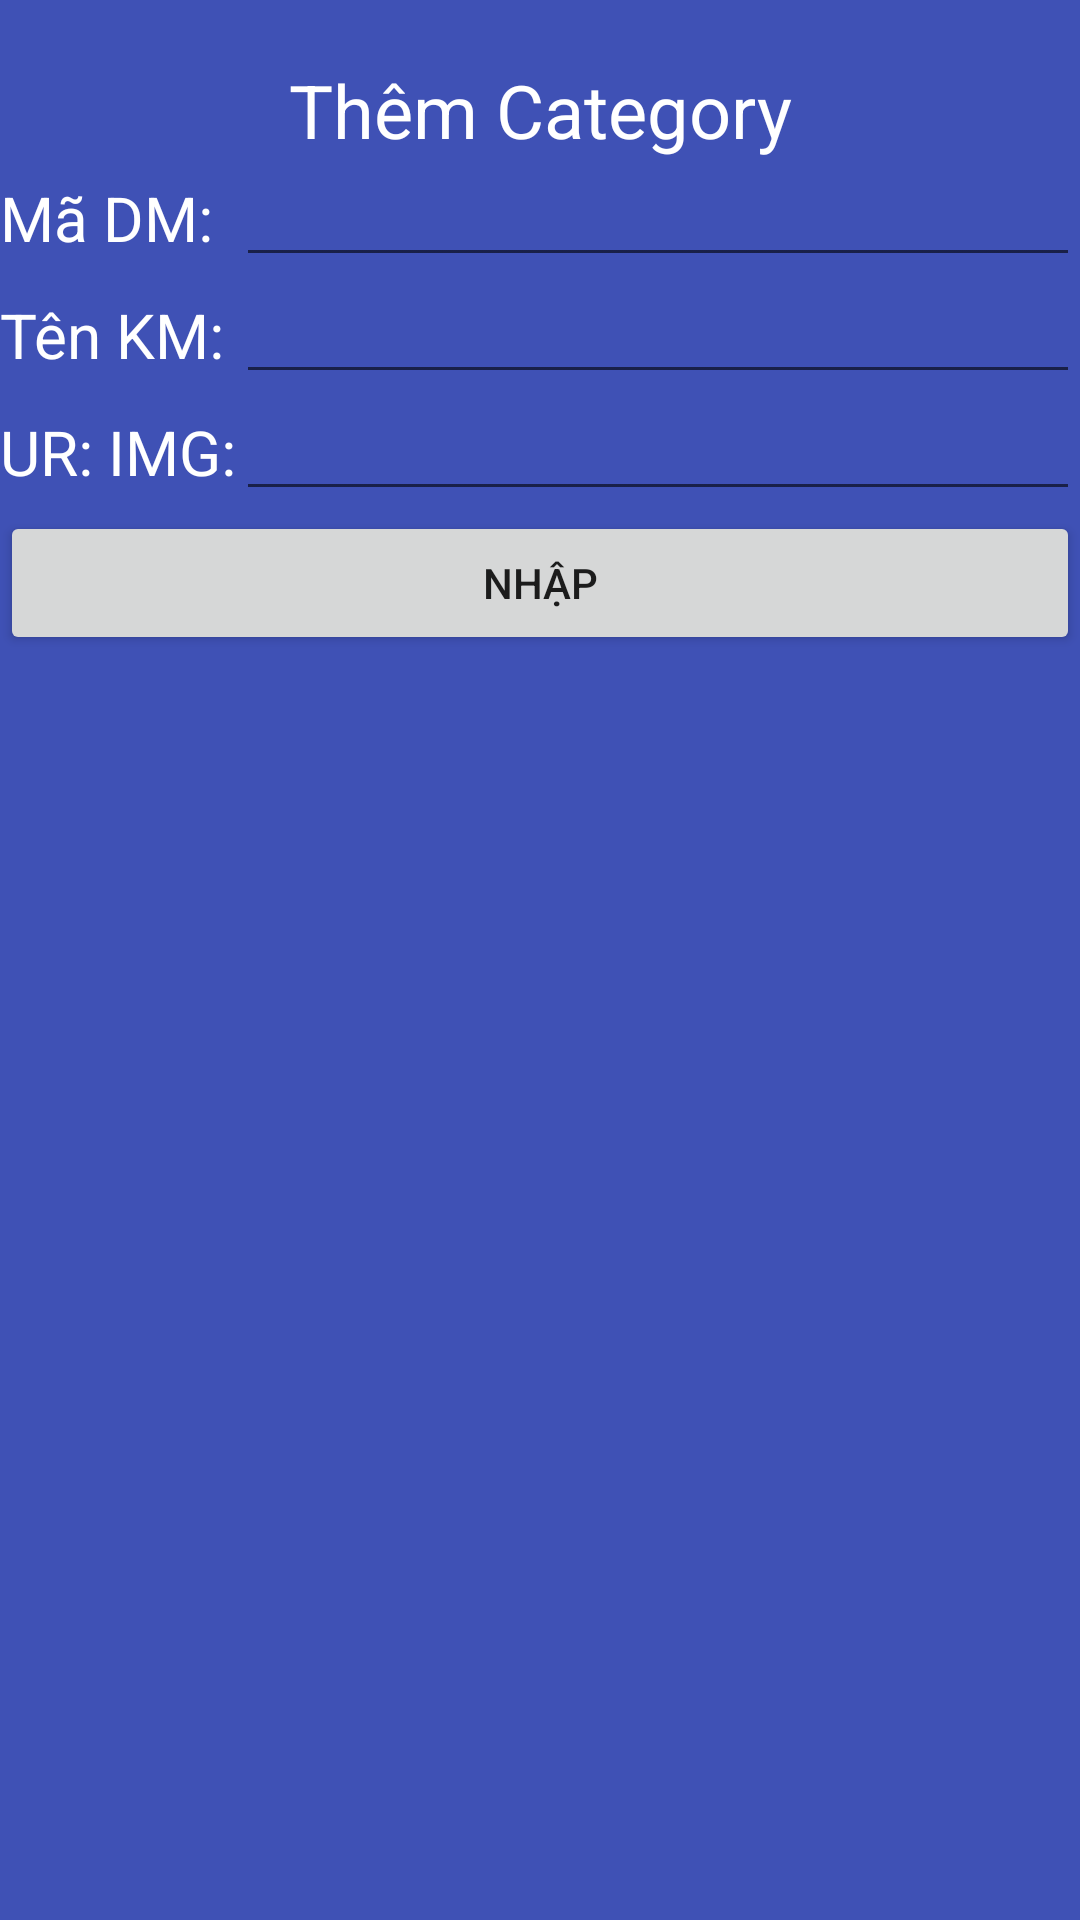

Android layout source for this screen:
<!-- AndroidManifest.xml: application theme Theme.JoLeBeFood -->
<!-- res/layout/import_category.xml -->
<?xml version="1.0" encoding="utf-8"?>
<FrameLayout xmlns:android="http://schemas.android.com/apk/res/android"
    xmlns:tools="http://schemas.android.com/tools"
    android:layout_width="match_parent"
    android:layout_height="match_parent"
    android:background="@color/tab_rate"
    tools:context=".fragment.tab_home.RateFragment">

    <LinearLayout
        android:layout_width="match_parent"
        android:layout_height="match_parent"

        android:orientation="vertical">

        <TextView
            android:layout_width="match_parent"
            android:layout_height="wrap_content"
            android:text="Thêm Category"
            android:paddingTop="20dp"
            android:gravity="center"
            android:textColor="@color/white"
            android:textSize="12pt"
            />

        <TableLayout
            android:layout_width="match_parent"
            android:layout_height="wrap_content">
            <TableRow>
                <TextView
                    android:layout_width="wrap_content"
                    android:layout_height="wrap_content"
                    android:textColor="@color/white"
                    android:text="Mã DM: "
                    android:textSize="10pt"
                    />

                <EditText
                    android:id="@+id/MaDM_text"
                    android:layout_width="match_parent"
                    android:layout_height="wrap_content"
                    android:textColor="@color/white"
                    android:layout_weight="1"
                    android:textSize="8pt" />
            </TableRow>
            <TableRow>
                <TextView
                    android:layout_width="wrap_content"
                    android:layout_height="wrap_content"
                    android:textColor="@color/white"
                    android:text="Tên KM:"
                    android:textSize="10pt"
                    />

                <EditText
                    android:id="@+id/TenDM_text"
                    android:layout_width="match_parent"
                    android:layout_height="wrap_content"
                    android:textColor="@color/white"
                    android:layout_weight="1"
                    android:textSize="8pt" />
            </TableRow>
            <TableRow>
                <TextView
                    android:layout_width="wrap_content"
                    android:layout_height="wrap_content"
                    android:textColor="@color/white"
                    android:text="UR: IMG:"
                    android:textSize="10pt"
                    />

                <EditText
                    android:id="@+id/IMGDM_text"
                    android:layout_width="match_parent"
                    android:layout_height="wrap_content"
                    android:textColor="@color/white"
                    android:layout_weight="1"
                    android:textSize="8pt" />
            </TableRow>
        </TableLayout>
        <Button
            android:id="@+id/nhapDMBtn"
            android:layout_width="match_parent"
            android:layout_height="wrap_content"
            android:text="Nhập"
            />

    </LinearLayout>

</FrameLayout>
<!-- resources referenced by this layout -->
<resources>
  <color name="tab_rate">#3F51B5</color>
  <color name="white">#FFFFFFFF</color>
  <style name="Theme.JoLeBeFood" parent="Base.Theme.JoLeBeFood" />
  <style name="Base.Theme.JoLeBeFood" parent="Theme.AppCompat.Light.NoActionBar">
          
          
      </style>
</resources>
